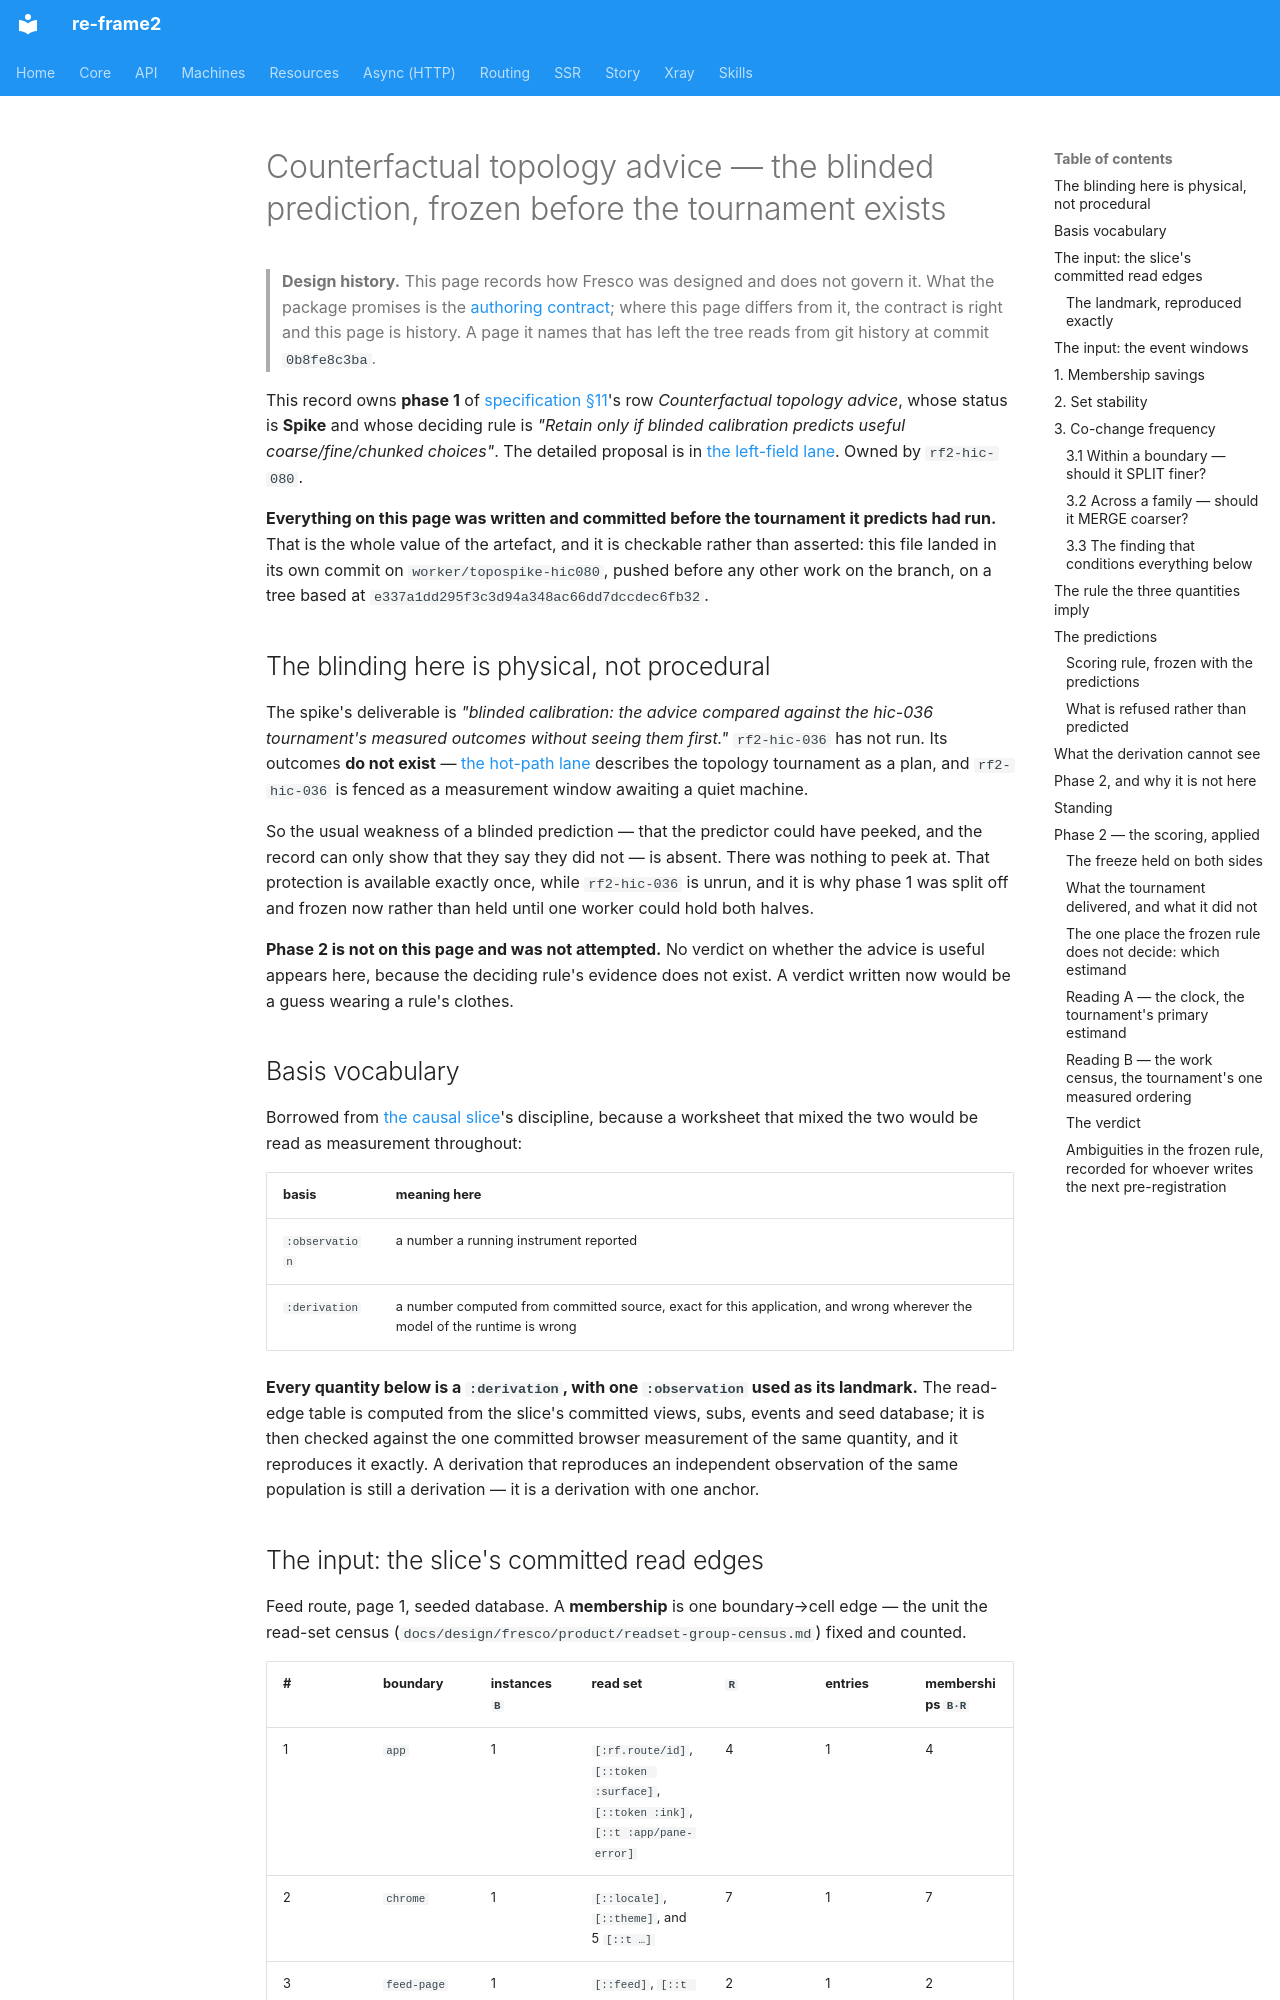

repository: day8/re-frame2 · page: design/fresco/product/counterfactual-topology-prediction/index.html · generator: mkdocs

# Counterfactual topology advice — the blinded prediction, frozen before the tournament exists

> **Design history.** This page records how Fresco was designed and does not govern it. What the package promises is the [authoring contract](../../../../implementation/fresco/spec/authoring-contract.md); where this page differs from it, the contract is right and this page is history. A page it names that has left the tree reads from git history at commit `0b8fe8c3ba`.

This record owns **phase 1** of [specification §11](specification.md#11-innovation-portfolio)'s row *Counterfactual topology advice*, whose status is **Spike** and whose deciding rule is *"Retain only if blinded calibration predicts useful coarse/fine/chunked choices"*. The detailed proposal is in [the left-field lane](lanes/left-field-ideas.md#counterfactual-topology-advice). Owned by `rf2-hic-080`.

**Everything on this page was written and committed before the tournament it predicts had run.** That is the whole value of the artefact, and it is checkable rather than asserted: this file landed in its own commit on `worker/topospike-hic080`, pushed before any other work on the branch, on a tree based at `e337a1dd295f3c3d94a348ac66dd7dccdec6fb32`.

## The blinding here is physical, not procedural

The spike's deliverable is *"blinded calibration: the advice compared against the hic-036 tournament's measured outcomes without seeing them first."* `rf2-hic-036` has not run. Its outcomes **do not exist** — [the hot-path lane](lanes/hot-path-architecture.md#decisive-experiments) describes the topology tournament as a plan, and `rf2-hic-036` is fenced as a measurement window awaiting a quiet machine.

So the usual weakness of a blinded prediction — that the predictor could have peeked, and the record can only show that they say they did not — is absent. There was nothing to peek at. That protection is available exactly once, while `rf2-hic-036` is unrun, and it is why phase 1 was split off and frozen now rather than held until one worker could hold both halves.

**Phase 2 is not on this page and was not attempted.** No verdict on whether the advice is useful appears here, because the deciding rule's evidence does not exist. A verdict written now would be a guess wearing a rule's clothes.

## Basis vocabulary

Borrowed from [the causal slice](../../../../tools/xray/src/day8/re_frame2_xray/panels/fresco_causal.cljc)'s discipline, because a worksheet that mixed the two would be read as measurement throughout:

| basis | meaning here |
|---|---|
| `:observation` | a number a running instrument reported |
| `:derivation` | a number computed from committed source, exact for this application, and wrong wherever the model of the runtime is wrong |

**Every quantity below is a `:derivation`, with one `:observation` used as its landmark.** The read-edge table is computed from the slice's committed views, subs, events and seed database; it is then checked against the one committed browser measurement of the same quantity, and it reproduces it exactly. A derivation that reproduces an independent observation of the same population is still a derivation — it is a derivation with one anchor.
